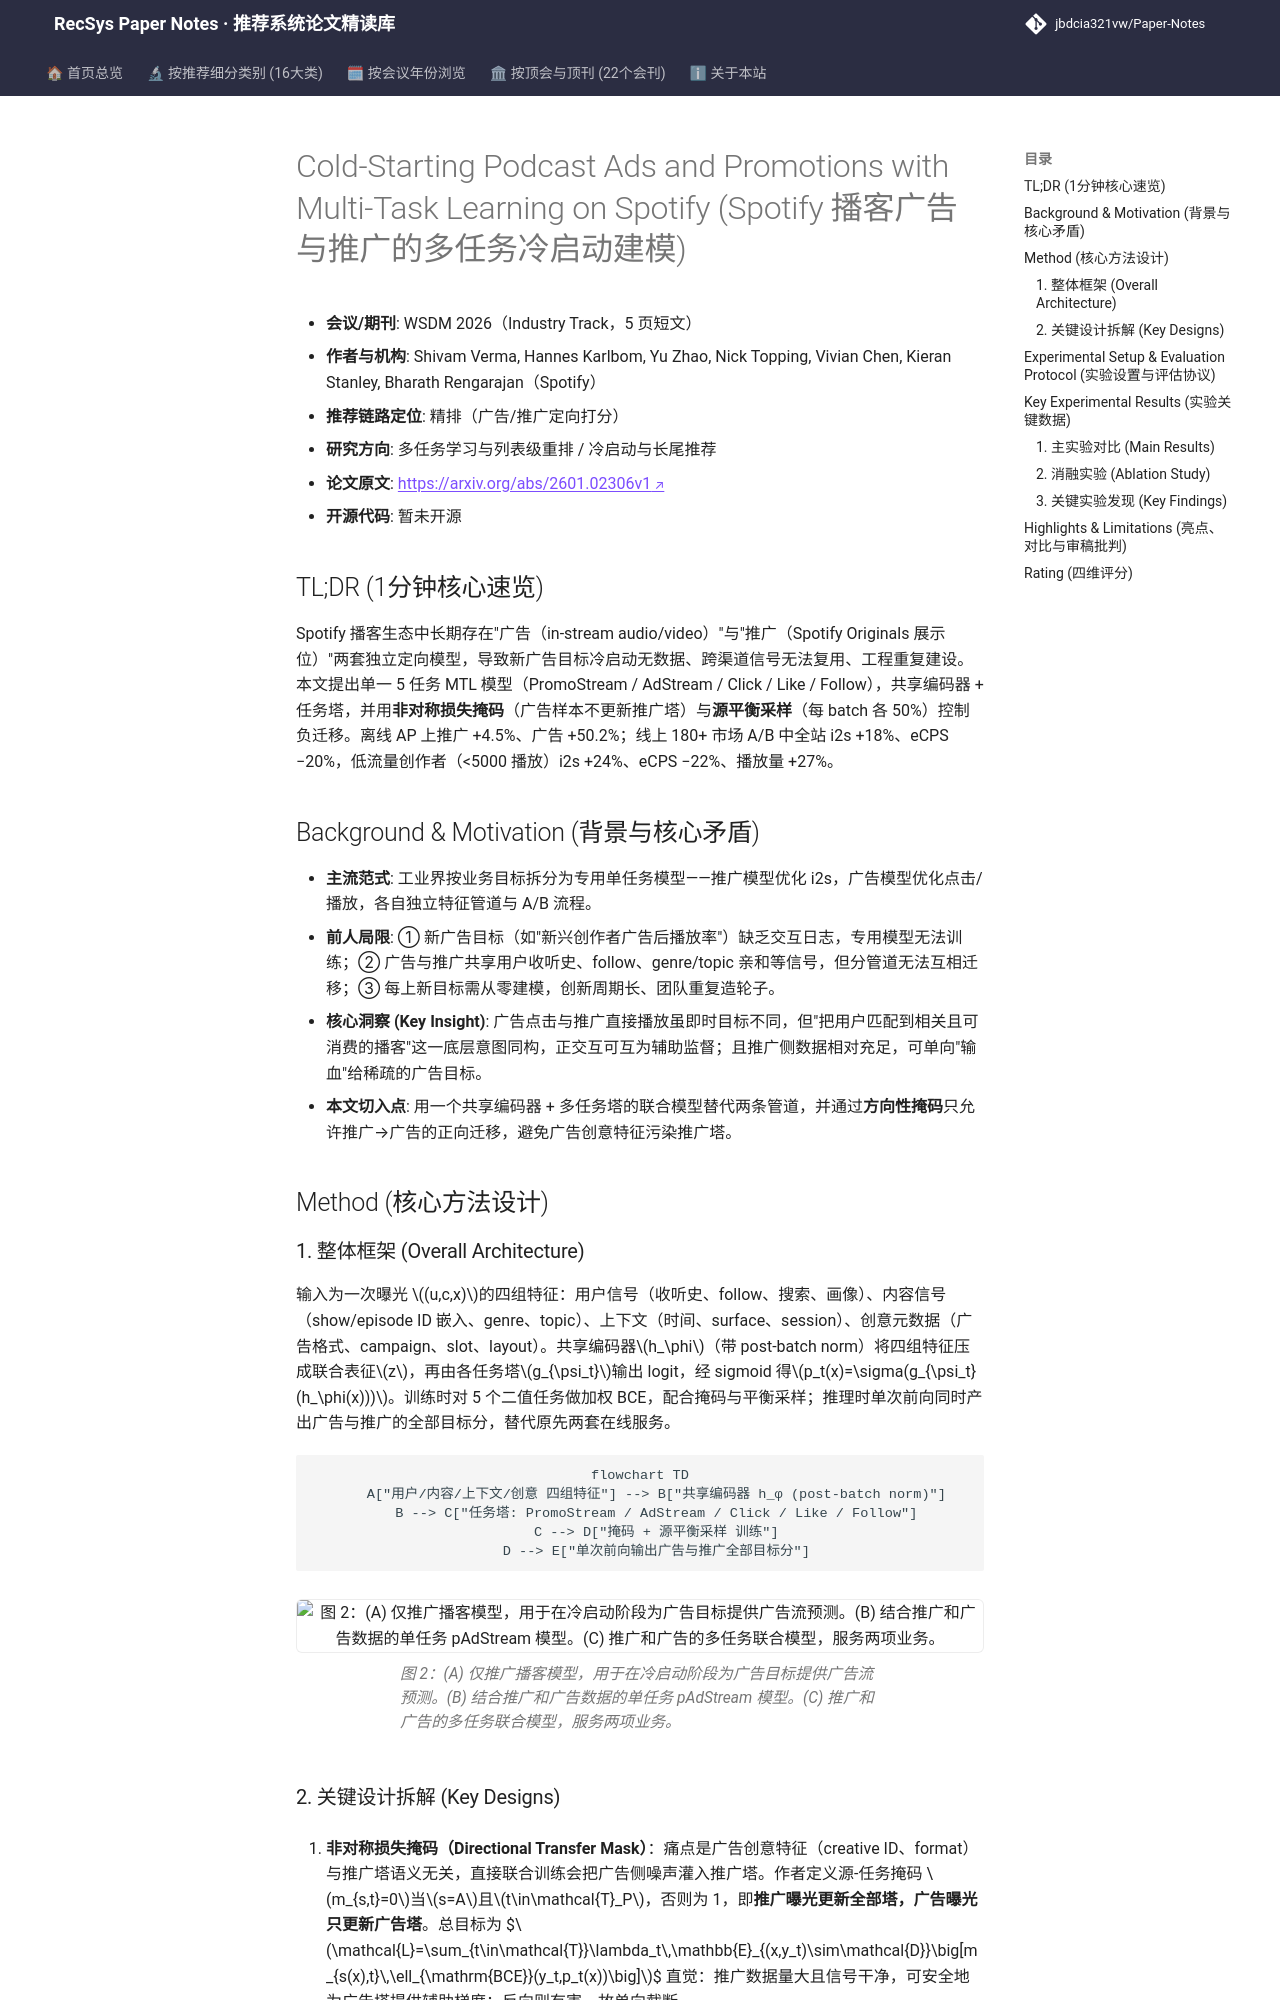

repository: jbdcia321vw/Paper-Notes · page: venues/WSDM/2026/multi_task_reranking/cold_starting_podcast_ads_and_promotions_with_multi_task_learning_on_spotif/index.html · generator: mkdocs

---
title: "[Paper Note] Cold-Starting Podcast Ads and Promotions with Multi-Task Learning on Spotify"
description: "[WSDM 2026][多任务学习与列表级重排] Spotify 用单一 5 任务 MTL 模型统一播客广告与推广定向，靠非对称损失掩码与源平衡采样实现跨渠道迁移，线上 eCPS 降 22%、i2s 升 18–24%。"
tags:
  - WSDM 2026
  - 多任务学习与列表级重排
  - 精排
  - 多任务学习
  - 冷启动迁移
  - 广告定向
date: 2026-11-12
venue: WSDM
year: 2026
paper_url: "https://arxiv.org/abs/2601.02306"
code_url: ""
categories:
  - multi_task_reranking
  - cold_start_rec
---

# Cold-Starting Podcast Ads and Promotions with Multi-Task Learning on Spotify (Spotify 播客广告与推广的多任务冷启动建模)

- **会议/期刊**: WSDM 2026（Industry Track，5 页短文）
- **作者与机构**: Shivam Verma, Hannes Karlbom, Yu Zhao, Nick Topping, Vivian Chen, Kieran Stanley, Bharath Rengarajan（Spotify）
- **推荐链路定位**: 精排（广告/推广定向打分）
- **研究方向**: 多任务学习与列表级重排 / 冷启动与长尾推荐
- **论文原文**: [https://arxiv.org/abs/2601.02306v1](https://arxiv.org/abs/2601.02306v1)
- **开源代码**: 暂未开源

## TL;DR (1分钟核心速览)

Spotify 播客生态中长期存在"广告（in-stream audio/video）"与"推广（Spotify Originals 展示位）"两套独立定向模型，导致新广告目标冷启动无数据、跨渠道信号无法复用、工程重复建设。本文提出单一 5 任务 MTL 模型（PromoStream / AdStream / Click / Like / Follow），共享编码器 + 任务塔，并用**非对称损失掩码**（广告样本不更新推广塔）与**源平衡采样**（每 batch 各 50%）控制负迁移。离线 AP 上推广 +4.5%、广告 +50.2%；线上 180+ 市场 A/B 中全站 i2s +18%、eCPS −20%，低流量创作者（<5000 播放）i2s +24%、eCPS −22%、播放量 +27%。

## Background & Motivation (背景与核心矛盾)

- **主流范式**: 工业界按业务目标拆分为专用单任务模型——推广模型优化 i2s，广告模型优化点击/播放，各自独立特征管道与 A/B 流程。
- **前人局限**: ① 新广告目标（如"新兴创作者广告后播放率"）缺乏交互日志，专用模型无法训练；② 广告与推广共享用户收听史、follow、genre/topic 亲和等信号，但分管道无法互相迁移；③ 每上新目标需从零建模，创新周期长、团队重复造轮子。
- **核心洞察 (Key Insight)**: 广告点击与推广直接播放虽即时目标不同，但"把用户匹配到相关且可消费的播客"这一底层意图同构，正交互可互为辅助监督；且推广侧数据相对充足，可单向"输血"给稀疏的广告目标。
- **本文切入点**: 用一个共享编码器 + 多任务塔的联合模型替代两条管道，并通过**方向性掩码**只允许推广→广告的正向迁移，避免广告创意特征污染推广塔。

## Method (核心方法设计)
